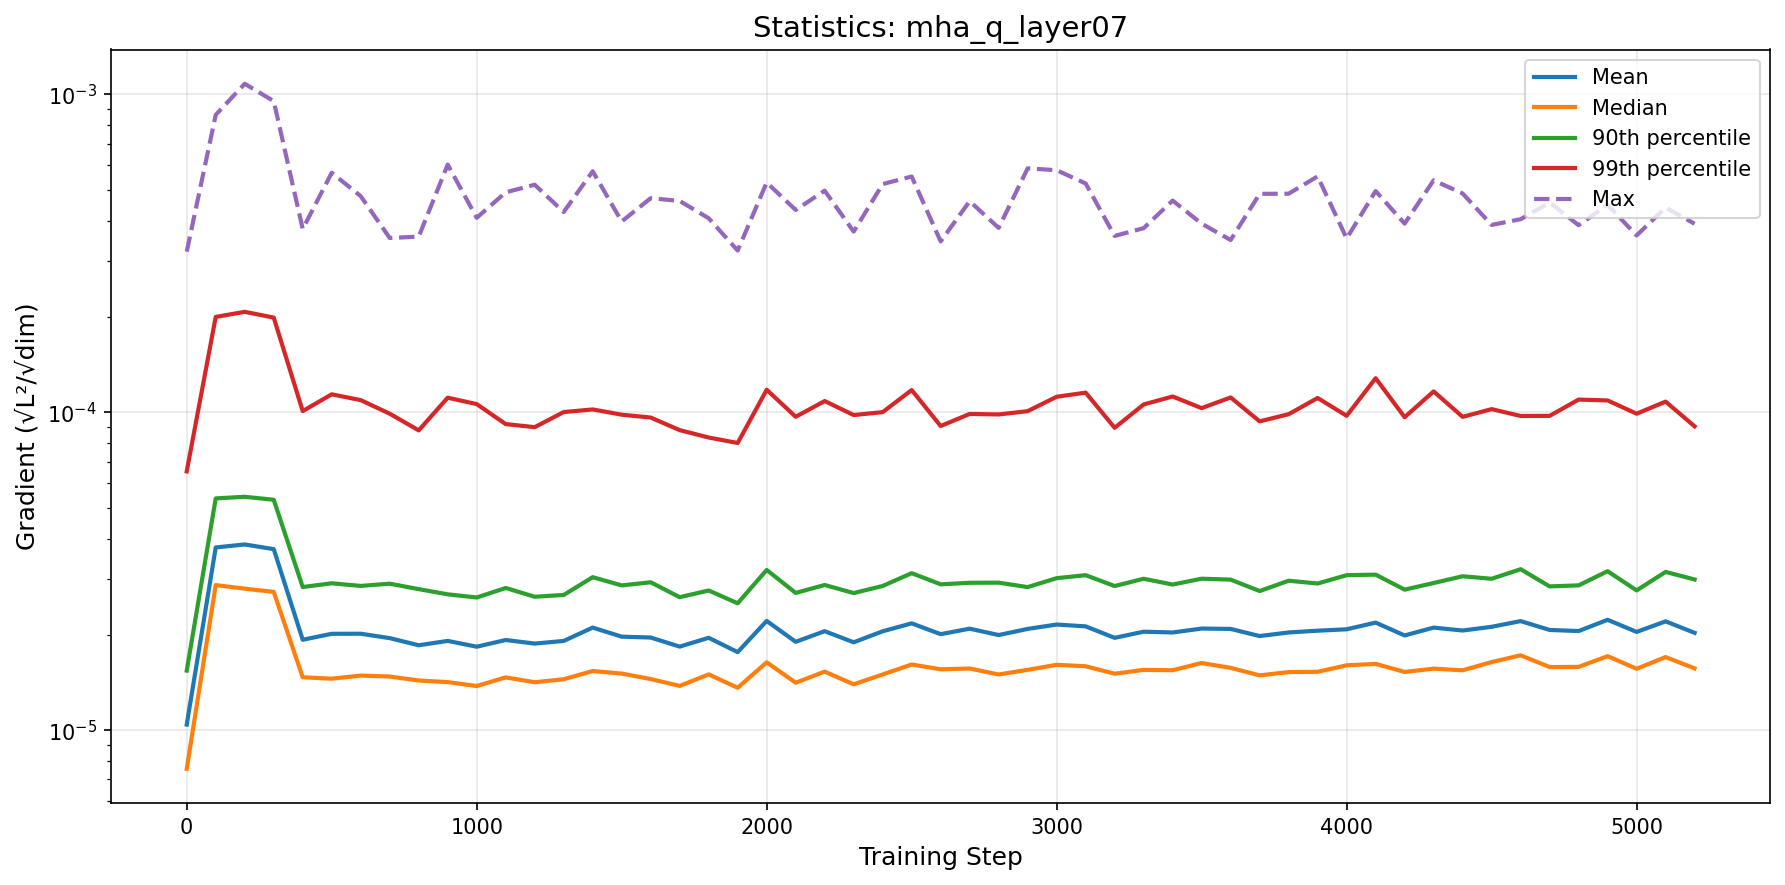

Values plotted in this chart, from the file beside it:
step, mean, median, p90, p99, max
0, 1.0415851200714801e-05, 7.560565791209228e-06, 1.5398418327094987e-05, 6.518495247291864e-05, 0.00032
100, 3.757848961681377e-05, 2.8609837499971036e-05, 5.3604449931299314e-05, 0.0001995, 0.0008621
200, 3.839648918102512e-05, 2.787699759210227e-05, 5.423140464699827e-05, 0.000207, 0.00108
300, 3.7119043374746396e-05, 2.7242087526246905e-05, 5.308171057549771e-05, 0.0001986, 0.0009524
400, 1.9257419287401133e-05, 1.4674070371256676e-05, 2.8212833967700135e-05, 0.0001009, 0.0003774
500, 2.010326355872394e-05, 1.4525202004733728e-05, 2.8985952667426318e-05, 0.0001139, 0.0005669
600, 2.0115750898140406e-05, 1.4852373624307802e-05, 2.843762376869563e-05, 0.0001092, 0.0004784
700, 1.9484185788850743e-05, 1.4752053175470792e-05, 2.8903284146508668e-05, 9.900352779368402e-05, 0.0003535
800, 1.8502584666180155e-05, 1.433524812455289e-05, 2.7780184609582648e-05, 8.77245260198829e-05, 0.0003569
900, 1.909678581008783e-05, 1.4168579127726844e-05, 2.6755991711979732e-05, 0.0001112, 0.0006013
1000, 1.8310535564986757e-05, 1.3773212685919134e-05, 2.6151512429350987e-05, 0.0001061, 0.0004091
1100, 1.9220760816348763e-05, 1.4660537544841645e-05, 2.8015148018312175e-05, 9.18238831218327e-05, 0.000492
1200, 1.872841028267252e-05, 1.415553697370342e-05, 2.6292110305803362e-05, 8.979217964224507e-05, 0.0005197
1300, 1.909151563341181e-05, 1.4466613720287569e-05, 2.6639971110853367e-05, 0.0001002, 0.0004266
1400, 2.1028575346296714e-05, 1.5351535694207996e-05, 3.0295326723717153e-05, 0.0001021, 0.0005731
1500, 1.9691653732374042e-05, 1.5071782854647608e-05, 2.8542757718241774e-05, 9.828665315581006e-05, 0.0003983
1600, 1.956739585651235e-05, 1.4486674899671925e-05, 2.920066617662087e-05, 9.627991203160446e-05, 0.0004715
1700, 1.8323221514801196e-05, 1.3781467714579776e-05, 2.6212304874206893e-05, 8.788533086772069e-05, 0.0004622
1800, 1.9531770957671923e-05, 1.4982480934122577e-05, 2.7512207452673465e-05, 8.330325363203871e-05, 0.0004077
1900, 1.7605925891014556e-05, 1.3596484222944127e-05, 2.5076211386476643e-05, 8.008240838535124e-05, 0.0003227
2000, 2.2069769113183417e-05, 1.6356626474589575e-05, 3.192585973010864e-05, 0.0001178, 0.0005282
2100, 1.8971286748024697e-05, 1.4107010429142974e-05, 2.703000427572988e-05, 9.681045885372418e-05, 0.000433
2200, 2.0490865127596537e-05, 1.5285344488802366e-05, 2.8631316126848105e-05, 0.0001085, 0.0004979
2300, 1.8903925128504235e-05, 1.394172295476892e-05, 2.700348250073148e-05, 9.802275089896259e-05, 0.0003701
2400, 2.0473343468044698e-05, 1.4975217254686868e-05, 2.842553749360377e-05, 0.0001001, 0.0005223
2500, 2.1684439946259966e-05, 1.60967592819361e-05, 3.119025677733589e-05, 0.0001175, 0.0005516
2600, 2.0049232439082027e-05, 1.5545993846899364e-05, 2.8766432478732895e-05, 9.05519653315422e-05, 0.0003448
2700, 2.0864697896781437e-05, 1.563512887514662e-05, 2.909042996179778e-05, 9.881275582301888e-05, 0.0004613
2800, 1.9923248164133156e-05, 1.4972057215345558e-05, 2.911751562351128e-05, 9.845538188528711e-05, 0.0003803
2900, 2.0829558579293916e-05, 1.5488350072700996e-05, 2.8194186597829685e-05, 0.0001008, 0.0005853
3000, 2.1499100264626187e-05, 1.605883335287217e-05, 3.008513704116922e-05, 0.0001119, 0.0005774
3100, 2.1217712881390787e-05, 1.5892174815235194e-05, 3.0736560802324675e-05, 0.0001153, 0.0005245
3200, 1.9522920550027072e-05, 1.5055678431963315e-05, 2.8411249331838917e-05, 8.937350830819919e-05, 0.0003587
3300, 2.0413558028207846e-05, 1.548066757095512e-05, 2.9954542696941644e-05, 0.0001058, 0.0003795
3400, 2.029849669174918e-05, 1.544334827485727e-05, 2.8725885385938454e-05, 0.0001121, 0.0004634
3500, 2.088141689731466e-05, 1.6272430912067648e-05, 2.9963279303046875e-05, 0.0001031, 0.0003921
3600, 2.0827410969457916e-05, 1.570593758515315e-05, 2.9763110433123074e-05, 0.0001114, 0.0003483
3700, 1.9778074660438604e-05, 1.4878010460961377e-05, 2.7399893042456824e-05, 9.36434182221999e-05, 0.0004866
3800, 2.0301705756001604e-05, 1.5237214938679244e-05, 2.9527341212087777e-05, 9.863100931397582e-05, 0.0004871
3900, 2.0561931133248174e-05, 1.5264147350535495e-05, 2.8936667149537243e-05, 0.0001109, 0.0005522
4000, 2.0771928825626317e-05, 1.6003493328753393e-05, 3.073979132750537e-05, 9.750544195412648e-05, 0.0003522
4100, 2.1803405953590982e-05, 1.6166739442269318e-05, 3.0857472665957175e-05, 0.000128, 0.0004966
4200, 1.9863489816783287e-05, 1.5252678622346139e-05, 2.7683278858603444e-05, 9.65038456342878e-05, 0.0003922
4300, 2.102716897210501e-05, 1.5619701116520446e-05, 2.9042016649327707e-05, 0.0001163, 0.0005367
4400, 2.0586333295316956e-05, 1.5434762644872535e-05, 3.0498768865072634e-05, 9.675996952864792e-05, 0.0004879
4500, 2.115081253961648e-05, 1.6382497051381506e-05, 2.9947073016955983e-05, 0.0001023, 0.0003885
4600, 2.2041459170095224e-05, 1.7205403310072143e-05, 3.20968192681903e-05, 9.73814901954022e-05, 0.000405
4700, 2.0675015031810873e-05, 1.580087609909242e-05, 2.8339361961116083e-05, 9.743846239871345e-05, 0.000457
4800, 2.050818436519616e-05, 1.581934429850662e-05, 2.854889135051053e-05, 0.0001096, 0.0003877
4900, 2.2248689999417237e-05, 1.709861771814758e-05, 3.163814471918158e-05, 0.000109, 0.0004494
5000, 2.0381153216167798e-05, 1.560568307468202e-05, 2.7527699785423465e-05, 9.898484240693494e-05, 0.0003601
5100, 2.1999602505928806e-05, 1.698477444733726e-05, 3.14771259581903e-05, 0.0001081, 0.0004408
5200, 2.0245552893324463e-05, 1.5647765394533053e-05, 2.9793167414027266e-05, 9.03331594599876e-05, 0.0003917
